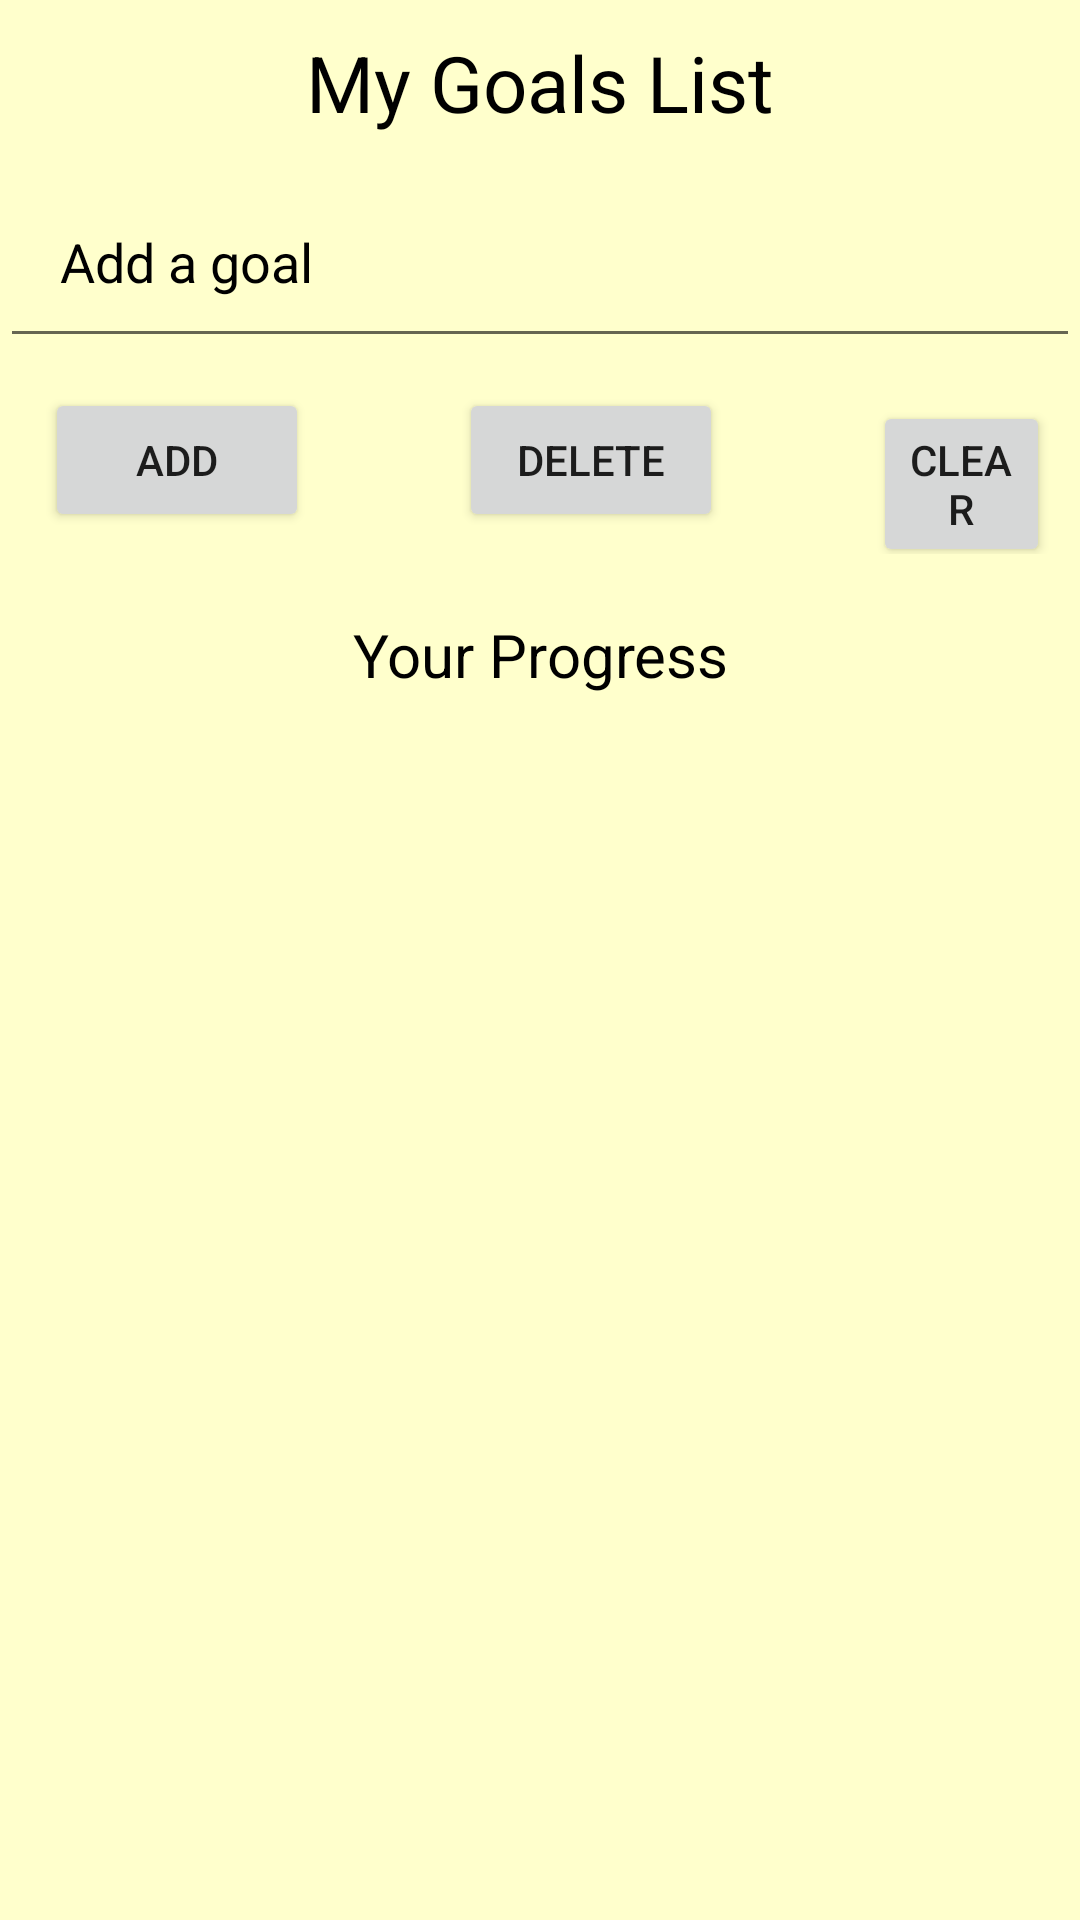

Layout XML and referenced resources for this Android screen:
<!-- AndroidManifest.xml: application theme Theme.BulletJournal -->
<!-- res/layout/activity_goals.xml -->
<?xml version="1.0" encoding="utf-8"?>
<RelativeLayout xmlns:android="http://schemas.android.com/apk/res/android"
    xmlns:tools="http://schemas.android.com/tools"
    android:layout_width="match_parent"
    android:layout_height="match_parent"
    android:background="#FFFFCC"
    tools:context=".Goals">

    <TextView
        android:id="@+id/textView"
        android:layout_width="match_parent"
        android:layout_height="wrap_content"
        android:gravity="center"
        android:padding="10dp"
        android:text="My Goals List"
        android:textColor="@color/black"
        android:textSize="26dp"/>

    <EditText
        android:layout_below="@id/textView"
        android:id="@+id/editText"
        android:padding="20dp"
        android:layout_width="match_parent"
        android:layout_height="wrap_content"
        android:hint="Add a goal"
        android:textColorHint="@color/black"
        android:textColor="@color/black"/>
    <LinearLayout
        android:layout_width="match_parent"
        android:layout_height="wrap_content"
        android:id="@+id/linearLayout1"
        android:orientation="horizontal"
        android:layout_below="@id/editText"
        android:padding="10dp">

        <Button
            android:id="@+id/add"
            android:layout_width="wrap_content"
            android:layout_height="wrap_content"
            android:layout_marginLeft="5dp"
            android:text="Add" />

        <Button
            android:id="@+id/delete"
            android:layout_width="wrap_content"
            android:layout_height="wrap_content"
            android:text="Delete"
            android:layout_marginLeft="50dp"/>

        <Button
            android:id="@+id/clear"
            android:layout_width="wrap_content"
            android:layout_height="wrap_content"
            android:layout_marginLeft="50dp"
            android:text="Clear" />
    </LinearLayout>

    <TextView
        android:id="@+id/textView1"
        android:layout_width="match_parent"
        android:layout_height="wrap_content"
        android:gravity="center"
        android:padding="10dp"
        android:layout_below="@id/linearLayout1"
        android:text="Your Progress"
        android:textSize="20dp"
        android:textColor="@color/black"/>

    <ListView
        android:id="@+id/listView"
        android:layout_width="wrap_content"
        android:layout_height="match_parent"
        android:layout_below="@id/textView1"
        android:choiceMode="multipleChoice"/>
</RelativeLayout>
<!-- resources referenced by this layout -->
<resources>
  <color name="black">#FF000000</color>
  <style name="Theme.BulletJournal" parent="Theme.MaterialComponents.DayNight.DarkActionBar">
          
          <item name="colorPrimary">@color/purple_500</item>
          <item name="colorPrimaryVariant">@color/purple_700</item>
          <item name="colorOnPrimary">@color/white</item>
          
          <item name="colorSecondary">@color/teal_200</item>
          <item name="colorSecondaryVariant">@color/teal_700</item>
          <item name="colorOnSecondary">@color/black</item>
          
          <item name="android:statusBarColor" tools:targetApi="l">?attr/colorPrimaryVariant</item>
          
      </style>
  <color name="purple_500">#FF6200EE</color>
  <color name="purple_700">#FF3700B3</color>
  <color name="white">#FFFFFFFF</color>
  <color name="teal_200">#FF03DAC5</color>
  <color name="teal_700">#FF018786</color>
</resources>
